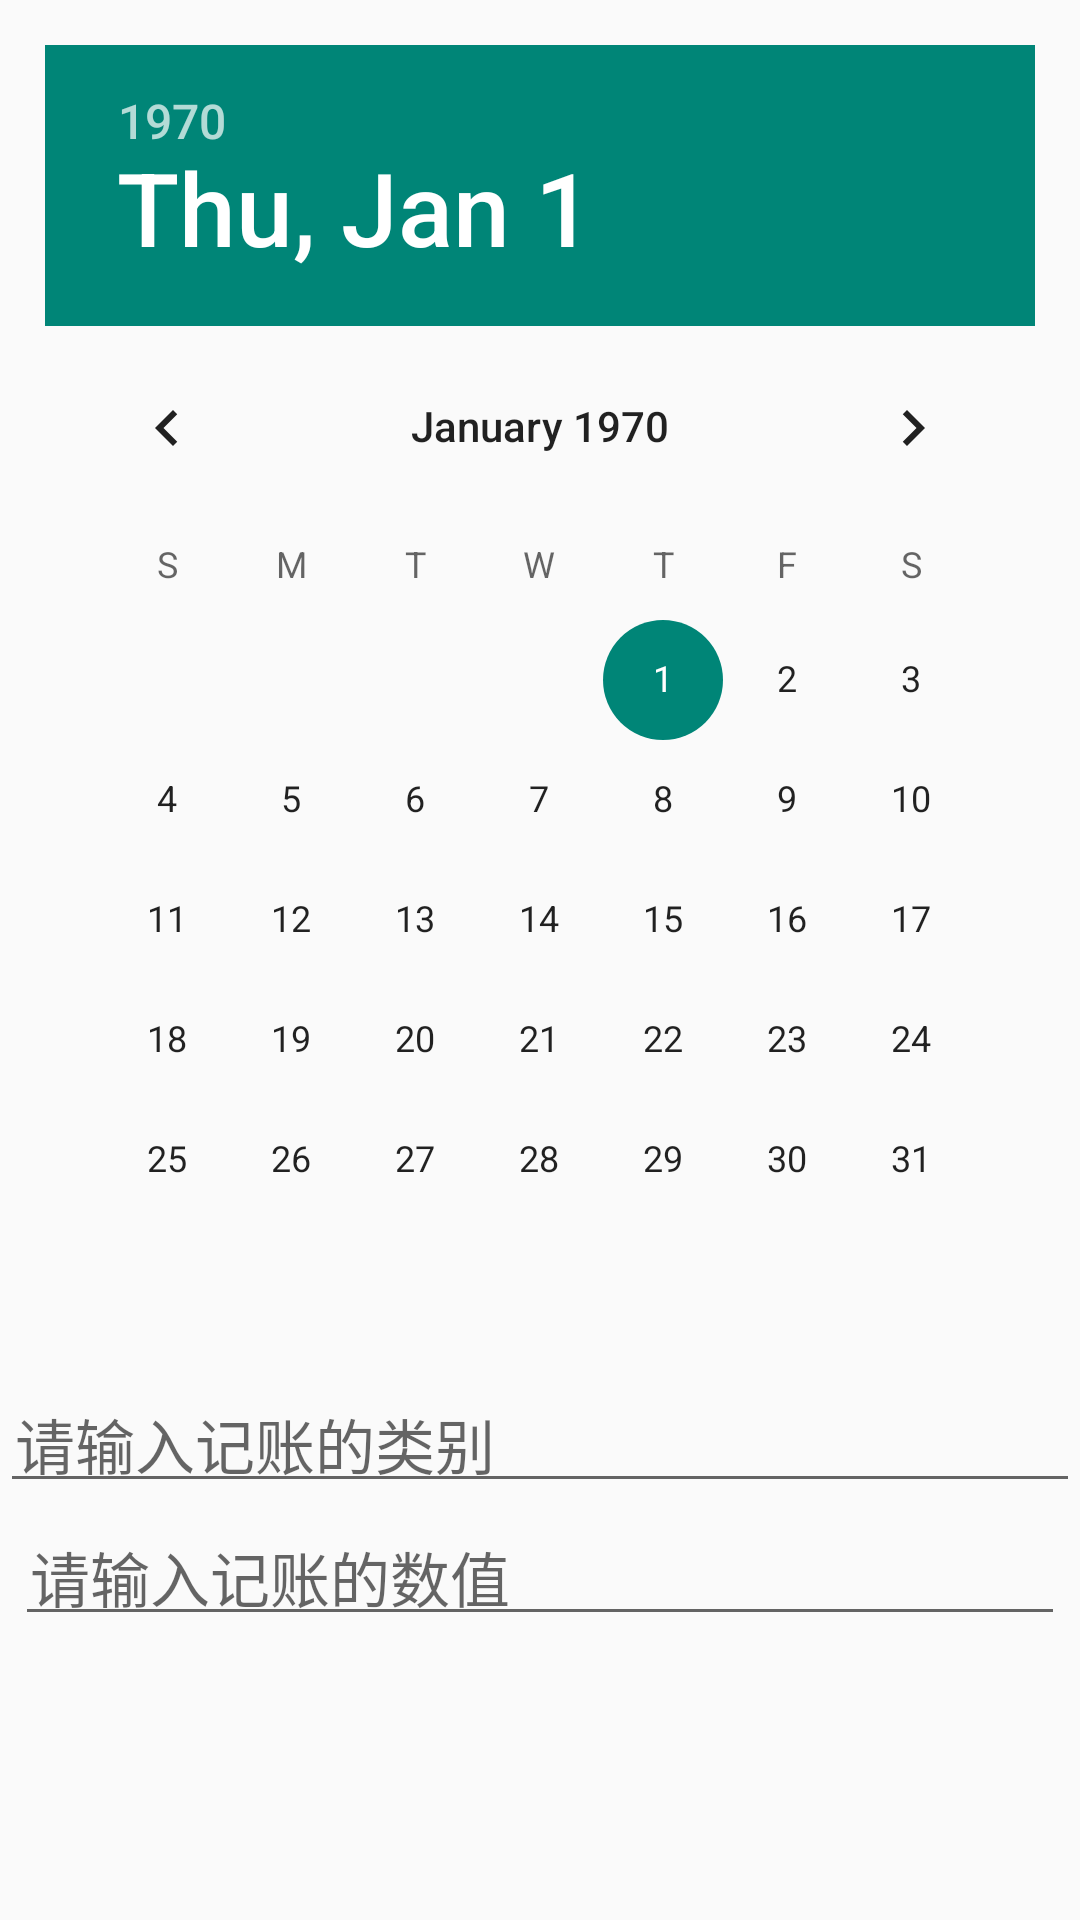

Reconstruct the res/layout file that produces this screen, plus the resources it refers to.
<!-- AndroidManifest.xml: application theme Theme.ConservationMoney -->
<!-- res/layout/account_add.xml -->
<?xml version="1.0" encoding="utf-8"?>
<RelativeLayout xmlns:android="http://schemas.android.com/apk/res/android"
    android:layout_width="match_parent"
    android:layout_height="match_parent"
    android:layout_gravity="center">

    <DatePicker
        android:id="@+id/choose_date"
        android:layout_width="wrap_content"
        android:layout_height="wrap_content"
        android:layout_alignParentTop="true"
        android:layout_centerHorizontal="true"
        android:layout_marginStart="5dp"
        android:layout_marginTop="5dp"
        android:layout_marginEnd="5dp"
        android:layout_marginBottom="5dp"
        android:padding="10dp" />

    <EditText
        android:id="@+id/write_typename"
        android:layout_width="match_parent"
        android:layout_height="wrap_content"
        android:layout_below="@id/choose_date"
        android:hint="@string/add_hint_typename"
        android:padding="5dp"
        android:textSize="20sp"/>

    <EditText
        android:id="@+id/write_data"
        android:layout_width="match_parent"
        android:layout_height="wrap_content"
        android:layout_below="@id/write_typename"
        android:hint="@string/add_hint_data"
        android:padding="5dp"
        android:layout_margin="5dp"
        android:textSize="20sp" />
</RelativeLayout>
<!-- resources referenced by this layout -->
<resources>
  <string name="add_hint_data">请输入记账的数值</string>
  <string name="add_hint_typename">请输入记账的类别</string>
  <style name="Theme.ConservationMoney" parent="Theme.MaterialComponents.DayNight.NoActionBar.Bridge">
                                                              
          
          <item name="colorPrimary">@color/purple_500</item>
          <item name="colorPrimaryVariant">@color/purple_700</item>
          <item name="colorOnPrimary">@color/white</item>
          
          <item name="colorSecondary">@color/teal_200</item>
          <item name="colorSecondaryVariant">@color/teal_700</item>
          <item name="colorOnSecondary">@color/black</item>
          
          <item name="android:statusBarColor" tools:targetApi="l">?attr/colorPrimaryVariant</item>
          
      </style>
  <color name="purple_500">#FF6200EE</color>
  <color name="purple_700">#FF3700B3</color>
  <color name="white">#FFFFFFFF</color>
  <color name="teal_200">#FF03DAC5</color>
  <color name="teal_700">#FF018786</color>
  <color name="black">#FF000000</color>
</resources>
